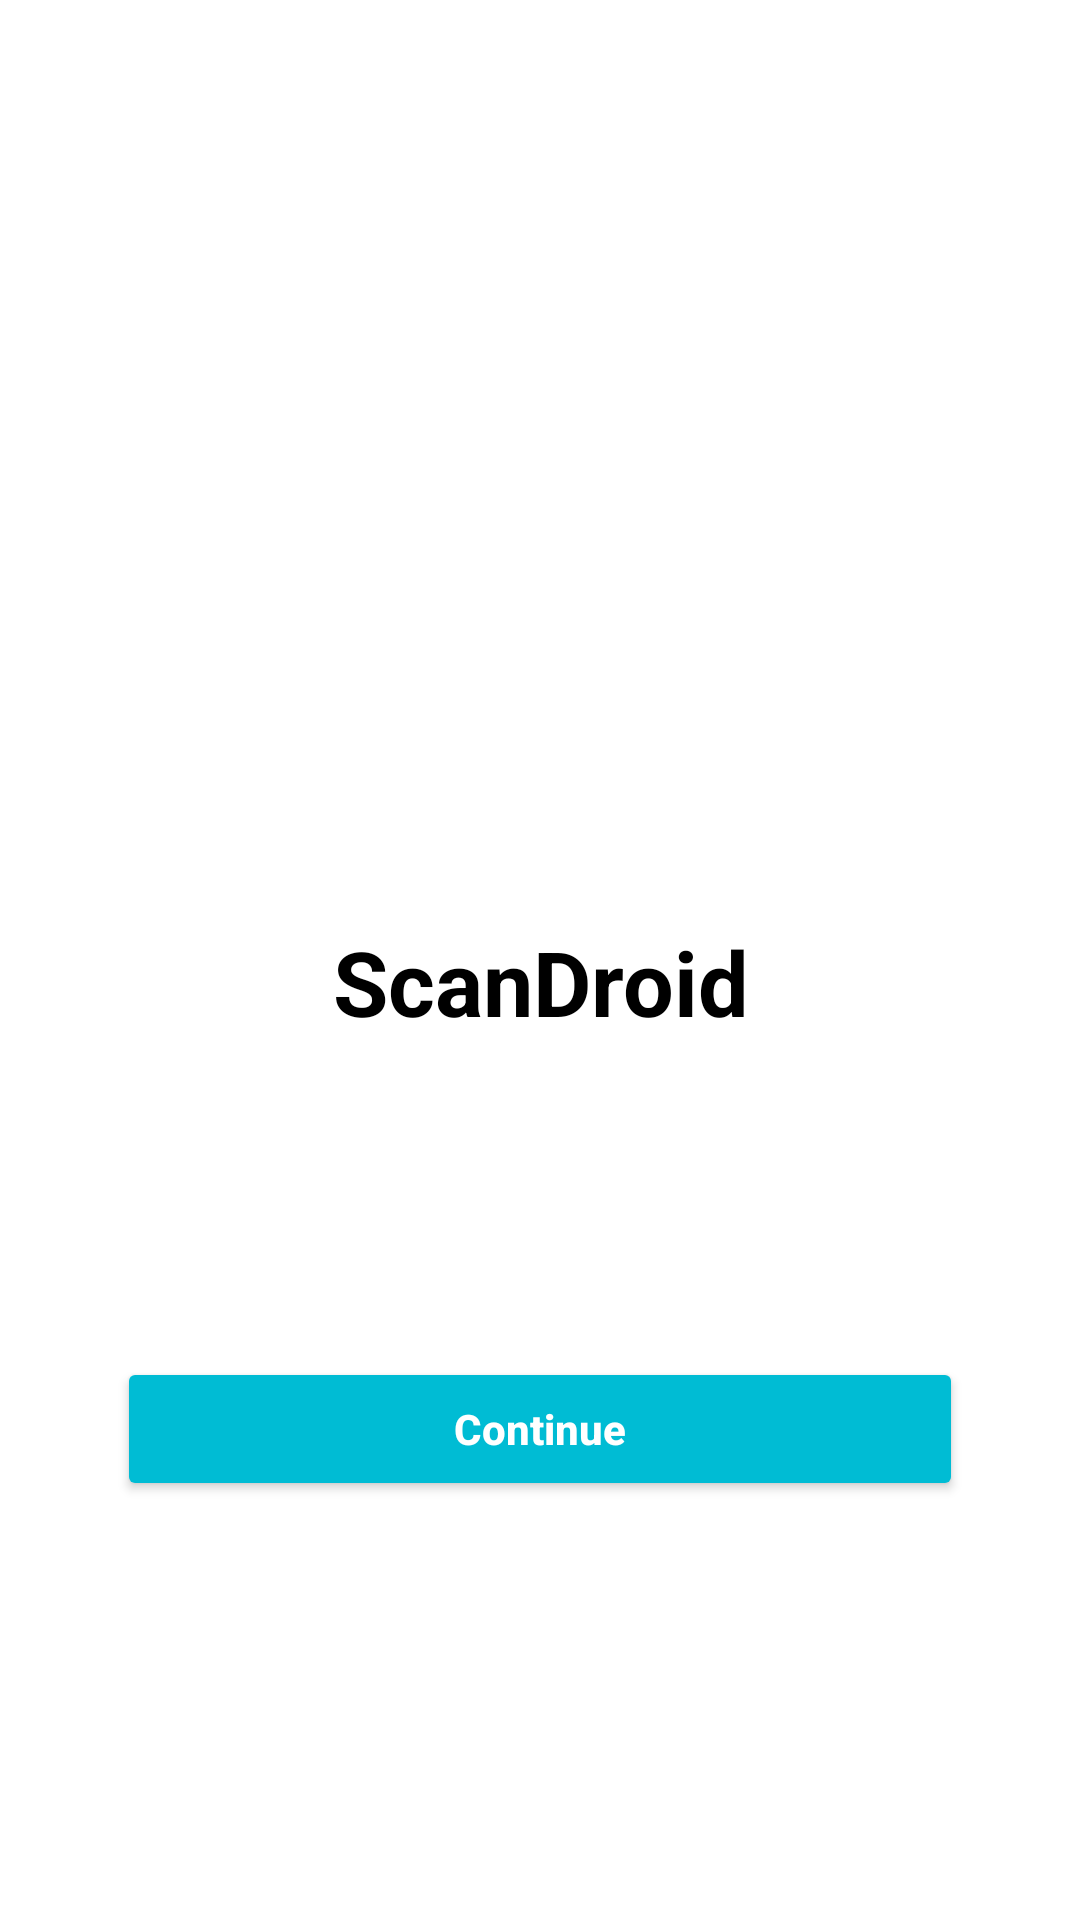

This screen was rendered from an Android layout file. Write that file and the resources it references.
<!-- AndroidManifest.xml: application theme Theme.OcrApp002 -->
<!-- res/layout/activity_main.xml -->
<?xml version="1.0" encoding="utf-8"?>
<RelativeLayout xmlns:android="http://schemas.android.com/apk/res/android"

    xmlns:tools="http://schemas.android.com/tools"
    android:layout_width="match_parent"
    android:layout_height="match_parent"
    android:background="@color/white"
    tools:context=".MainActivity">

    <ImageView
        android:id="@+id/idIVLogo"
        android:layout_width="191dp"
        android:layout_height="199dp"
        android:layout_centerHorizontal="true"
        android:layout_marginTop="78dp"
        android:background="@drawable/scanner" />
    
        <TextView
            android:layout_width="match_parent"
            android:layout_height="wrap_content"
            android:layout_below="@+id/idIVLogo"
            android:text="ScanDroid"
            android:textAlignment="center"
            android:layout_gravity="center"
            android:layout_centerHorizontal="true"
            android:textColor="@color/black"
            android:textSize="30sp"
            android:textStyle= "bold"
            android:layout_marginStart="20sp"
            android:layout_marginEnd="20sp"
            android:id="@+id/idTVHead"
            android:layout_marginTop="30sp"
            android:layout_marginBottom="10sp">
        </TextView>

    <Button
        android:id="@+id/idBtnContinue"
        android:layout_width="282dp"
        android:layout_height="wrap_content"
        android:layout_below="@+id/idTVHead"
        android:layout_centerHorizontal="true"
        android:layout_marginStart="20dp"
        android:layout_marginTop="95dp"
        android:layout_marginEnd="20dp"
        android:layout_weight="1"
        android:backgroundTint="#00BCD4"
        android:text="Continue"
        android:textStyle= "bold"
        android:textColor="@color/white"
        android:textAllCaps="false" />

</RelativeLayout>
<!-- resources referenced by this layout -->
<resources>
  <style name="Theme.OcrApp002" parent="Theme.MaterialComponents.DayNight.NoActionBar">
          
          <item name="colorPrimary">@color/purple_500</item>
          <item name="colorPrimaryVariant">@color/purple_700</item>
          <item name="colorOnPrimary">@color/white</item>
          
          <item name="colorSecondary">@color/teal_200</item>
          <item name="colorSecondaryVariant">@color/teal_700</item>
          <item name="colorOnSecondary">@color/black</item>
          
          <item name="android:statusBarColor">?attr/colorPrimaryVariant</item>
          
      </style>
  <!-- not gathered from this repository: default colours our renderer supplied (Android Studio template values) -->
  <color name="purple_500">#FF6200EE</color>
  <color name="purple_700">#FF3700B3</color>
  <color name="teal_200">#FF03DAC5</color>
  <color name="teal_700">#FF018786</color>
  <color name="black">#FF000000</color>
  <color name="white">#FFFFFFFF</color>
</resources>
